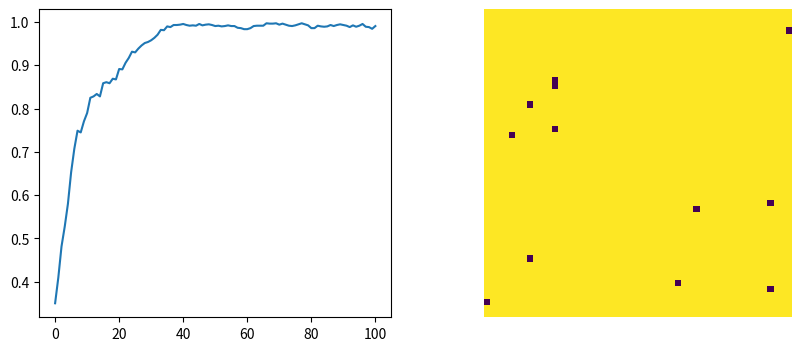

Reproduce this figure in Python.
import numpy as np
import matplotlib.pyplot as pyplot

# 2d Ising spin model
# Spins sit at lattice sites of square lattice.

N = 50  # Size of grid is NxN (N^2 total spins)
T = 1.4   # Temperature
K = 100   # Number of iterations is K * (N^2)

choices = [-1, 1, 1]   # Values to choose from to initialize grid


# Returns randomized grid
def randomGrid():
    return np.random.choice(choices, [N, N])


# Returns a random lattice site
def randomSite():
    return np.random.randint(0, N, 2)


# Returns sum of four neighboring spins
def nbrSum(g, x, y):
    s1 = g[x % N, (y + 1) % N]
    s2 = g[x % N, (y - 1) % N]
    s3 = g[(x + 1) % N, y % N]
    s4 = g[(x - 1) % N, y % N]
    return s1 + s2 + s3 + s4


# Change in energy from flipping spin at (x,y)
def deltaE(g, x, y):
    return 2 * g[x, y] * nbrSum(g, x, y)


# Determine if spin at (x,y) should flip
def flipSpinB(g, x, y):
    dE = deltaE(g, x, y)
    if np.random.random() < np.exp(-dE / T):
        return -1
    else:
        return 1


# Choose N^2 random spins (on average each is chosen once)
# and decide to flip or not
def wash(g):
    gNew = g
    for a in range(N ** 2):
        x, y = randomSite()
        gNew[x, y] *= flipSpinB(gNew, x, y)
    return gNew


# Initialize grid of spins
grid = randomGrid()

# Keep track of average magnitization as a diagnostic
# for reaching thermal equilibrium
m = [np.average(grid)]

# Wash the grid K times
for k in range(K):
    print("%4.1f" % (100 * k / K), "%")
    grid = wash(grid)
    m = np.append(m, np.average(grid))


# Plot the magnitization as a function of number of washes,
# and display the final spin configuration
fig, axes = pyplot.subplots(1, 2, figsize=(10, 4))
axes[0].plot(m)
axes[1].matshow(grid)
axes[1].axis('off')
pyplot.show()
